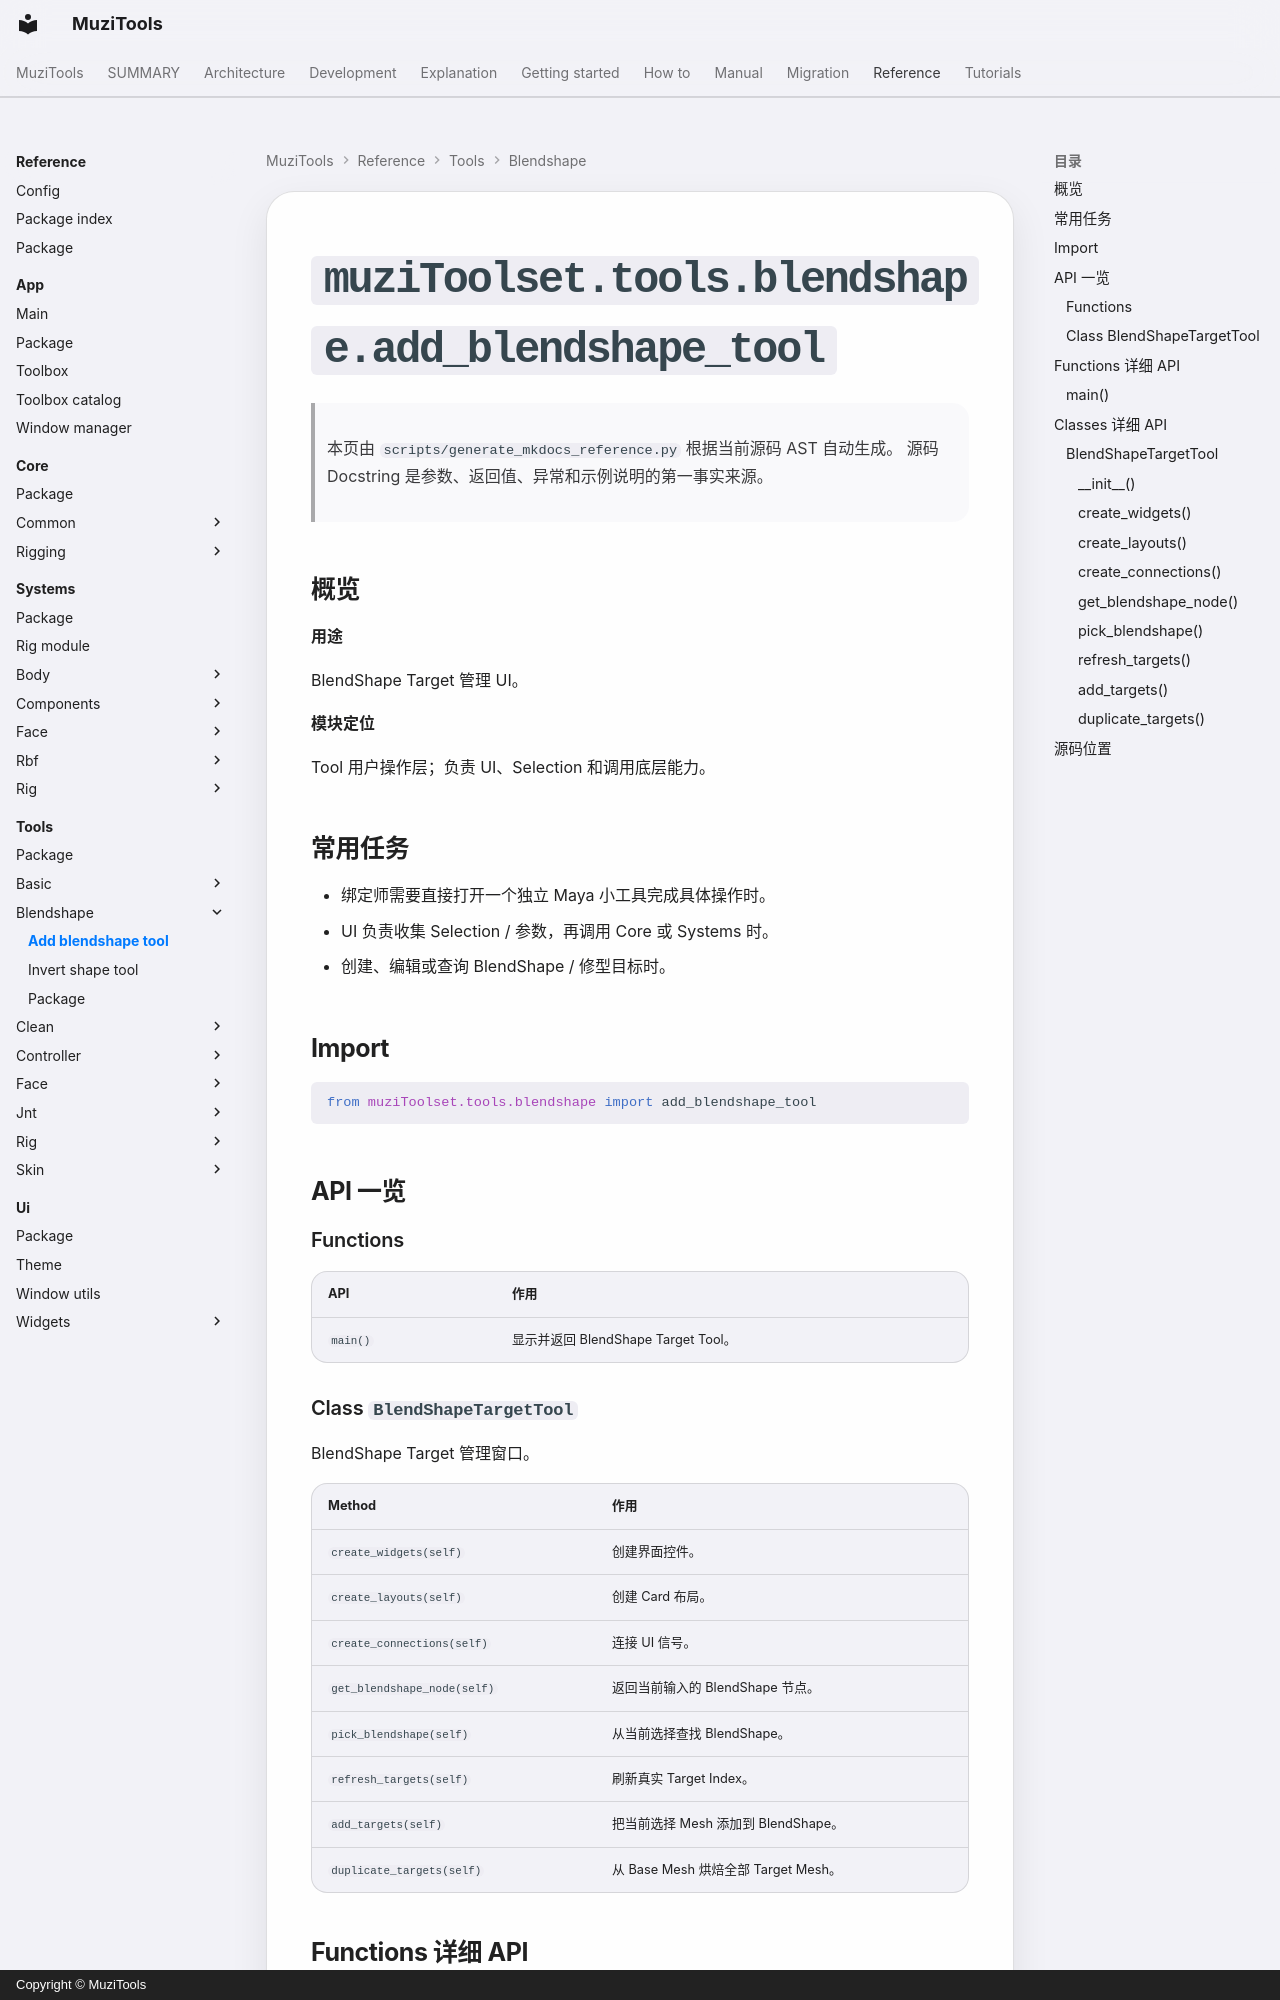

repository: MuZiMuZi/muziToolset · page: reference/tools/blendshape/add_blendshape_tool/index.html · generator: mkdocs · copyright: Copyright © MuziTools

<!-- AUTO-GENERATED BY scripts/generate_mkdocs_reference.py -->

# `muziToolset.tools.blendshape.add_blendshape_tool`

> 本页由 `scripts/generate_mkdocs_reference.py` 根据当前源码 AST 自动生成。
> 源码 Docstring 是参数、返回值、异常和示例说明的第一事实来源。

## 概览

**用途**

BlendShape Target 管理 UI。

**模块定位**

Tool 用户操作层；负责 UI、Selection 和调用底层能力。
## 常用任务

- 绑定师需要直接打开一个独立 Maya 小工具完成具体操作时。
- UI 负责收集 Selection / 参数，再调用 Core 或 Systems 时。
- 创建、编辑或查询 BlendShape / 修型目标时。

## Import

```python
from muziToolset.tools.blendshape import add_blendshape_tool
```

## API 一览

### Functions

| API | 作用 |
| --- | --- |
| `main()` | 显示并返回 BlendShape Target Tool。 |
